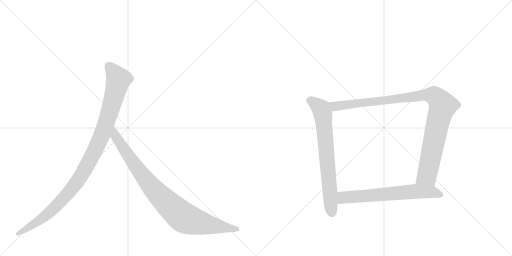
t = 0.00 s
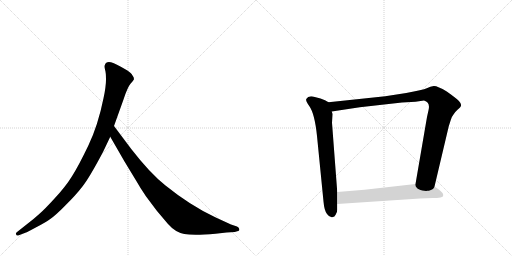
t = 4.10 s
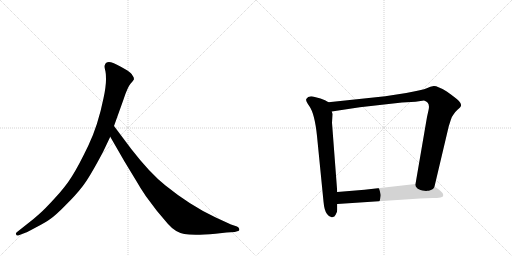
t = 4.30 s
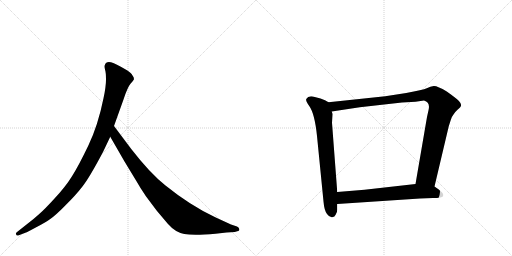
t = 4.49 s
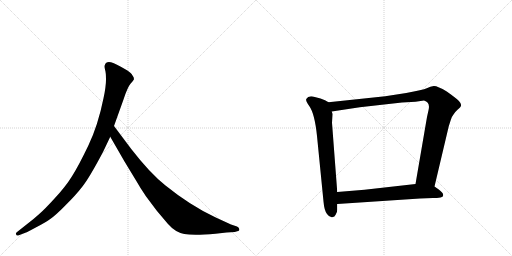
t = 4.69 s
t = 5.23 s: frame unchanged from t = 4.69 s, image omitted

The animated SVG that drew these frames (rendered in a browser with its animation timeline set to each time). Animation: 5 CSS @keyframes rules; one cycle of 5.23 s.

<svg version="1.1" viewBox="0 0 2048 1024" xmlns="http://www.w3.org/2000/svg">
  <g stroke="lightgray" stroke-dasharray="1,1" stroke-width="1" transform="scale(4, 4)">
    <line x1="0" y1="0" x2="256" y2="256"></line>
    <line x1="256" y1="0" x2="0" y2="256"></line>
    <line x1="128" y1="0" x2="128" y2="256"></line>
    <line x1="0" y1="128" x2="256" y2="128"></line>
    <line x1="256" y1="0" x2="512" y2="256"></line>
    <line x1="512" y1="0" x2="256" y2="256"></line>
    <line x1="384" y1="0" x2="384" y2="256"></line>
    <line x1="256" y1="128" x2="512" y2="128"></line>
  </g>
<g transform="scale(1, -1) translate(0, -850)">
   <style type="text/css">
    @keyframes keyframes0 {
      from {
       stroke: black;
       stroke-dashoffset: 1082;
       stroke-width: 128;
       }
       78% {
       animation-timing-function: step-end;
       stroke: black;
       stroke-dashoffset: 0;
       stroke-width: 128;
       }
       to {
       stroke: black;
       stroke-width: 1024;
       }
       }
       #make-me-a-hanzi-animation-0 {
         animation: keyframes0 1.130534s both;
         animation-delay: 0.000000s;
         animation-timing-function: linear;
       }
    @keyframes keyframes1 {
      from {
       stroke: black;
       stroke-dashoffset: 935;
       stroke-width: 128;
       }
       75% {
       animation-timing-function: step-end;
       stroke: black;
       stroke-dashoffset: 0;
       stroke-width: 128;
       }
       to {
       stroke: black;
       stroke-width: 1024;
       }
       }
       #make-me-a-hanzi-animation-1 {
         animation: keyframes1 1.010905s both;
         animation-delay: 1.130534s;
         animation-timing-function: linear;
       }
    @keyframes keyframes2 {
      from {
       stroke: black;
       stroke-dashoffset: 735;
       stroke-width: 128;
       }
       71% {
       animation-timing-function: step-end;
       stroke: black;
       stroke-dashoffset: 0;
       stroke-width: 128;
       }
       to {
       stroke: black;
       stroke-width: 1024;
       }
       }
       #make-me-a-hanzi-animation-2 {
         animation: keyframes2 0.848145s both;
         animation-delay: 2.141439s;
         animation-timing-function: linear;
       }
    @keyframes keyframes3 {
      from {
       stroke: black;
       stroke-dashoffset: 1062;
       stroke-width: 128;
       }
       78% {
       animation-timing-function: step-end;
       stroke: black;
       stroke-dashoffset: 0;
       stroke-width: 128;
       }
       to {
       stroke: black;
       stroke-width: 1024;
       }
       }
       #make-me-a-hanzi-animation-3 {
         animation: keyframes3 1.114258s both;
         animation-delay: 2.989583s;
         animation-timing-function: linear;
       }
    @keyframes keyframes4 {
      from {
       stroke: black;
       stroke-dashoffset: 674;
       stroke-width: 128;
       }
       69% {
       animation-timing-function: step-end;
       stroke: black;
       stroke-dashoffset: 0;
       stroke-width: 128;
       }
       to {
       stroke: black;
       stroke-width: 1024;
       }
       }
       #make-me-a-hanzi-animation-4 {
         animation: keyframes4 0.798503s both;
         animation-delay: 4.103841s;
         animation-timing-function: linear;
       }
</style>
<path d="M 412 242 L 441 303 L 456 346 L 494 452 Q 510 501 522 515 Q 534 528 536 533 Q 536 541 530 548 Q 526 557 508 569 Q 464 595 444 601 Q 424 606 419 589 Q 417 584 420 572 Q 424 560 424 532 Q 424 503 414 457 Q 392 348 353 267 Q 314 186 288 145 Q 262 103 219 57 Q 178 12 157 -6 Q 135 -26 110 -45 L 67 -79 Q 61 -84 65 -88 Q 65 -95 78 -90 L 104 -80 Q 106 -80 143 -60 Q 180 -41 201 -26 Q 223 -11 262 29 Q 302 68 329 103 Q 357 138 412 242 Z" fill="lightgray"></path> 
<path d="M 441 303 L 498 204 L 546 125 Q 560 100 583 66 L 628 6 L 672 -46 Q 701 -79 737 -86 Q 774 -93 862 -85 L 906 -80 L 939 -78 L 949 -75 Q 959 -75 957 -67 Q 958 -61 948 -56 L 924 -48 L 861 -19 Q 761 28 662 108 Q 600 157 525 254 L 456 346 C 438 370 426 329 441 303 Z" fill="lightgray"></path> 
<path d="M 1314 441 L 1300 449 L 1282 456 L 1259 462 Q 1234 470 1225 454 Q 1222 446 1237 426 Q 1259 395 1268 306 L 1294 44 Q 1297 8 1308 -6 Q 1319 -21 1329 -19 Q 1339 -18 1343 -8 Q 1349 2 1349 11 L 1349 34 L 1349 82 L 1328 359 L 1330 394 L 1327 404 C 1322 434 1322 437 1314 441 Z" fill="lightgray"></path> 
<path d="M 1738 104 L 1795 345 L 1803 370 Q 1809 387 1814 392 Q 1818 400 1830 411 Q 1843 422 1844 427 Q 1845 432 1841 439 Q 1837 449 1787 484 Q 1749 507 1735 506 Q 1722 504 1707 497 Q 1692 490 1625 478 L 1541 465 L 1314 441 C 1284 438 1297 399 1327 404 L 1439 421 L 1608 440 L 1662 443 L 1696 448 Q 1722 441 1714 409 L 1708 382 L 1662 114 C 1657 84 1731 75 1738 104 Z" fill="lightgray"></path> 
<path d="M 1680 56 L 1732 58 Q 1748 58 1762 60 Q 1776 62 1772 74 Q 1771 80 1755 92 L 1738 104 L 1662 114 L 1458 91 L 1349 82 C 1319 80 1319 32 1349 34 L 1680 56 Z" fill="lightgray"></path> 
      <clipPath id="make-me-a-hanzi-clip-0">
      <path d="M 412 242 L 441 303 L 456 346 L 494 452 Q 510 501 522 515 Q 534 528 536 533 Q 536 541 530 548 Q 526 557 508 569 Q 464 595 444 601 Q 424 606 419 589 Q 417 584 420 572 Q 424 560 424 532 Q 424 503 414 457 Q 392 348 353 267 Q 314 186 288 145 Q 262 103 219 57 Q 178 12 157 -6 Q 135 -26 110 -45 L 67 -79 Q 61 -84 65 -88 Q 65 -95 78 -90 L 104 -80 Q 106 -80 143 -60 Q 180 -41 201 -26 Q 223 -11 262 29 Q 302 68 329 103 Q 357 138 412 242 Z" fill="lightgray"></path>
      </clipPath>
      <path clip-path="url(#make-me-a-hanzi-clip-0)" d="M 436 585 L 474 532 L 412 321 L 352 196 L 296 105 L 227 28 L 143 -42 L 72 -85 " fill="none" id="make-me-a-hanzi-animation-0" stroke-dasharray="954 1908" stroke-linecap="round"></path>

      <clipPath id="make-me-a-hanzi-clip-1">
      <path d="M 441 303 L 498 204 L 546 125 Q 560 100 583 66 L 628 6 L 672 -46 Q 701 -79 737 -86 Q 774 -93 862 -85 L 906 -80 L 939 -78 L 949 -75 Q 959 -75 957 -67 Q 958 -61 948 -56 L 924 -48 L 861 -19 Q 761 28 662 108 Q 600 157 525 254 L 456 346 C 438 370 426 329 441 303 Z" fill="lightgray"></path>
      </clipPath>
      <path clip-path="url(#make-me-a-hanzi-clip-1)" d="M 457 338 L 462 305 L 579 137 L 653 53 L 721 -10 L 746 -26 L 780 -37 L 948 -66 " fill="none" id="make-me-a-hanzi-animation-1" stroke-dasharray="807 1614" stroke-linecap="round"></path>

      <clipPath id="make-me-a-hanzi-clip-2">
      <path d="M 1314 441 L 1300 449 L 1282 456 L 1259 462 Q 1234 470 1225 454 Q 1222 446 1237 426 Q 1259 395 1268 306 L 1294 44 Q 1297 8 1308 -6 Q 1319 -21 1329 -19 Q 1339 -18 1343 -8 Q 1349 2 1349 11 L 1349 34 L 1349 82 L 1328 359 L 1330 394 L 1327 404 C 1322 434 1322 437 1314 441 Z" fill="lightgray"></path>
      </clipPath>
      <path clip-path="url(#make-me-a-hanzi-clip-2)" d="M 1237 450 L 1283 416 L 1292 389 L 1328 -3 " fill="none" id="make-me-a-hanzi-animation-2" stroke-dasharray="607 1214" stroke-linecap="round"></path>

      <clipPath id="make-me-a-hanzi-clip-3">
      <path d="M 1738 104 L 1795 345 L 1803 370 Q 1809 387 1814 392 Q 1818 400 1830 411 Q 1843 422 1844 427 Q 1845 432 1841 439 Q 1837 449 1787 484 Q 1749 507 1735 506 Q 1722 504 1707 497 Q 1692 490 1625 478 L 1541 465 L 1314 441 C 1284 438 1297 399 1327 404 L 1439 421 L 1608 440 L 1662 443 L 1696 448 Q 1722 441 1714 409 L 1708 382 L 1662 114 C 1657 84 1731 75 1738 104 Z" fill="lightgray"></path>
      </clipPath>
      <path clip-path="url(#make-me-a-hanzi-clip-3)" d="M 1322 437 L 1345 425 L 1690 470 L 1726 470 L 1745 461 L 1771 427 L 1752 365 L 1708 148 L 1671 121 " fill="none" id="make-me-a-hanzi-animation-3" stroke-dasharray="934 1868" stroke-linecap="round"></path>

      <clipPath id="make-me-a-hanzi-clip-4">
      <path d="M 1680 56 L 1732 58 Q 1748 58 1762 60 Q 1776 62 1772 74 Q 1771 80 1755 92 L 1738 104 L 1662 114 L 1458 91 L 1349 82 C 1319 80 1319 32 1349 34 L 1680 56 Z" fill="lightgray"></path>
      </clipPath>
      <path clip-path="url(#make-me-a-hanzi-clip-4)" d="M 1357 40 L 1374 60 L 1666 85 L 1729 82 L 1763 70 " fill="none" id="make-me-a-hanzi-animation-4" stroke-dasharray="546 1092" stroke-linecap="round"></path>

</g>
</svg>
